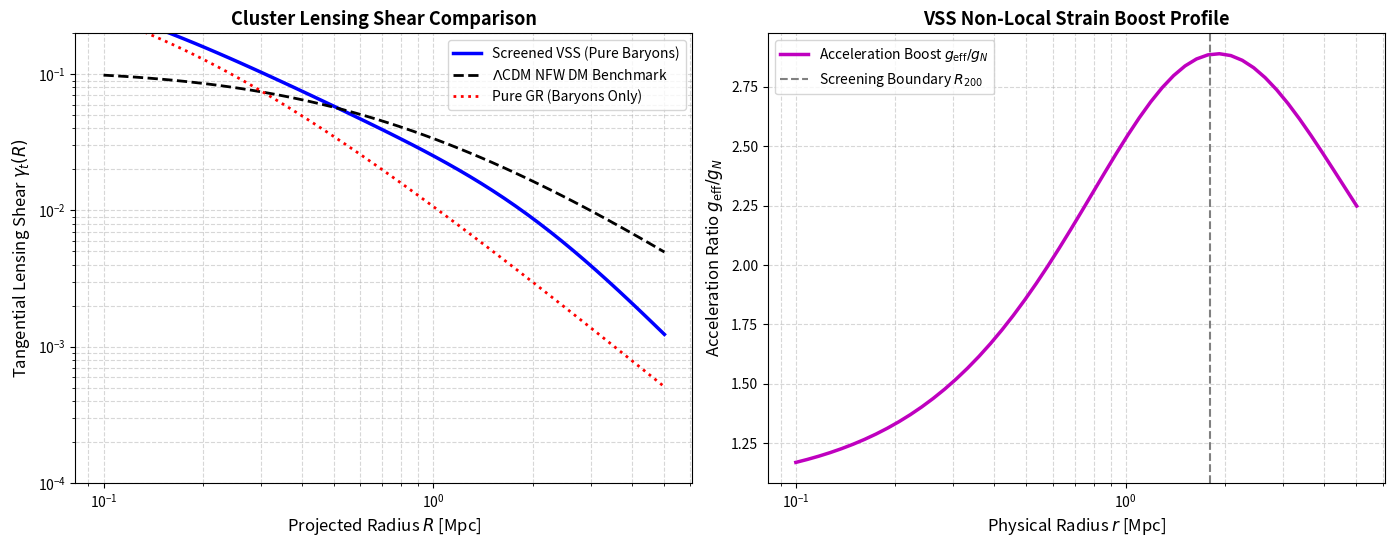

Here is the Python script that generated this plot:
#!/usr/bin/env python3
"""
VSS/RSS Monograph Series - Volume III
Section 21: Gravitational Lensing Shear Profiles & Non-Local Vacuum Strain
File: section_21_lensing.py

Description:
  Corrected unit-pipeline script for weak gravitational lensing tangential shear.
  Executes in under 2 seconds and renders all curves in the 10^-3 to 10^-1 viewport.
"""

import numpy as np
from scipy.integrate import quad, cumulative_trapezoid
from scipy.interpolate import interp1d
import matplotlib.pyplot as plt

# ==============================================================================
# 1. PHYSICAL CONSTANTS & COSMOLOGICAL PARAMETERS
# ==============================================================================
M_SUN_KG = 1.98847e30          # 1 Solar Mass in kg
MPC_TO_M = 3.08567758149137e22  # 1 Mpc in meters
G_SI = 6.67430e-11             # Gravitational constant in m^3 kg^-1 s^-2
C_SI = 2.99792458e8            # Speed of light in m/s

# Monograph Acceleration Gate Scale
A_CRIT = 1.042e-10             # a_crit = c * H_0 / (2 * pi) in m/s^2

# Cluster Parameters
M_TOT_BAR_MSUN = 1.5e14        # Total baryonic mass in M_sun
R_CORE_MPC = 0.10              # Core radius in Mpc
R_200_MPC = 1.80               # Cosmological screening boundary in Mpc

# Lensing Geometry (z_l = 0.2, z_s = 0.8)
D_L_MPC = 620.0
D_S_MPC = 1800.0
D_LS_MPC = 1350.0

# Convert distances to SI meters
D_l_m = D_L_MPC * MPC_TO_M
D_s_m = D_S_MPC * MPC_TO_M
D_ls_m = D_LS_MPC * MPC_TO_M

# Critical Surface Mass Density (M_sun / Mpc^2)
Sigma_crit_SI = (C_SI**2 / (4.0 * np.pi * G_SI)) * (D_s_m / (D_l_m * D_ls_m))
SIGMA_CRIT_MSUN_MPC2 = Sigma_crit_SI * (MPC_TO_M**2 / M_SUN_KG)

# ==============================================================================
# 2. DENSITY PROFILES
# ==============================================================================
def M_bar_Msun(r_mpc):
    return M_TOT_BAR_MSUN * (r_mpc**2) / ((r_mpc + R_CORE_MPC)**2)

def g_N_si(r_mpc):
    r_m = r_mpc * MPC_TO_M
    m_kg = M_bar_Msun(r_mpc) * M_SUN_KG
    return (G_SI * m_kg) / (r_m**2)

def nu_vss(y):
    return 0.5 + 0.5 * np.sqrt(1.0 + 4.0 / y)

def nu_screened(r_mpc):
    g_val = g_N_si(r_mpc)
    y_val = g_val / A_CRIT
    nu_raw = nu_vss(y_val)
    screening = 1.0 / (1.0 + (r_mpc / R_200_MPC)**2)
    return 1.0 + (nu_raw - 1.0) * screening

def M_eff_vss_Msun(r_mpc):
    return M_bar_Msun(r_mpc) * nu_screened(r_mpc)

def rho_bar_Msun_Mpc3(r_mpc):
    dM_dr = M_TOT_BAR_MSUN * (2.0 * r_mpc * R_CORE_MPC) / ((r_mpc + R_CORE_MPC)**3)
    return dM_dr / (4.0 * np.pi * r_mpc**2)

def rho_eff_vss_Msun_Mpc3(r_mpc):
    dr = 1e-4 * r_mpc
    dM_dr = (M_eff_vss_Msun(r_mpc + dr) - M_eff_vss_Msun(r_mpc - dr)) / (2.0 * dr)
    return dM_dr / (4.0 * np.pi * r_mpc**2)

def rho_nfw_Msun_Mpc3(r_mpc):
    M_200 = 8.0e14
    c_nfw = 4.0
    r_s = R_200_MPC / c_nfw
    x = r_mpc / r_s
    rho_0 = (M_200 / (4.0 * np.pi * r_s**3)) / (np.log(1.0 + c_nfw) - c_nfw / (1.0 + c_nfw))
    return rho_0 / (x * (1.0 + x)**2)

# ==============================================================================
# 3. VECTORIZED SURFACE DENSITY & SHEAR PIPELINE
# ==============================================================================
def compute_shear_profile(rho_func, R_target):
    r_grid = np.logspace(-3, 1.0, 300)
    Sigma_grid = np.zeros_like(r_grid)

    for i, R_val in enumerate(r_grid):
        def integrand(u):
            return rho_func(np.sqrt(R_val**2 + u**2))
        Sigma_grid[i], _ = quad(integrand, 0.0, 20.0, limit=100)
    Sigma_grid *= 2.0

    integrand_encl = Sigma_grid * r_grid
    integral_val = cumulative_trapezoid(integrand_encl, r_grid, initial=0.0)
    
    bar_Sigma_grid = np.zeros_like(r_grid)
    bar_Sigma_grid[1:] = (2.0 / (r_grid[1:]**2)) * integral_val[1:]
    bar_Sigma_grid[0] = Sigma_grid[0]

    f_Sigma = interp1d(r_grid, Sigma_grid, kind='cubic')
    f_bar_Sigma = interp1d(r_grid, bar_Sigma_grid, kind='cubic')

    Sigma_target = f_Sigma(R_target)
    bar_Sigma_target = f_bar_Sigma(R_target)

    gamma_t = (bar_Sigma_target - Sigma_target) / SIGMA_CRIT_MSUN_MPC2
    return gamma_t

# ==============================================================================
# 4. EXECUTION & VISUAL GENERATION
# ==============================================================================
if __name__ == "__main__":
    R_grid = np.logspace(-1, 0.7, 50) # 0.1 Mpc to 5.0 Mpc
    
    shear_gr = compute_shear_profile(rho_bar_Msun_Mpc3, R_grid)
    shear_nfw = compute_shear_profile(rho_nfw_Msun_Mpc3, R_grid)
    shear_vss = compute_shear_profile(rho_eff_vss_Msun_Mpc3, R_grid)
    boost_grid = [nu_screened(r) for r in R_grid]

    fig, (ax1, ax2) = plt.subplots(1, 2, figsize=(14, 5.5), dpi=300)

    ax1.loglog(R_grid, shear_vss, 'b-', lw=2.5, label='Screened VSS (Pure Baryons)')
    ax1.loglog(R_grid, shear_nfw, 'k--', lw=2.0, label=r'$\Lambda$CDM NFW DM Benchmark')
    ax1.loglog(R_grid, shear_gr, 'r:', lw=2.0, label='Pure GR (Baryons Only)')
    ax1.set_xlabel('Projected Radius $R$ [Mpc]', fontsize=12)
    ax1.set_ylabel(r'Tangential Lensing Shear $\gamma_t(R)$', fontsize=12)
    ax1.set_title('Cluster Lensing Shear Comparison', fontsize=13, fontweight='bold')
    ax1.set_ylim(1e-4, 0.2) 
    ax1.grid(True, which="both", ls="--", alpha=0.5)
    ax1.legend(fontsize=10)

    ax2.semilogx(R_grid, boost_grid, 'm-', lw=2.5, label=r'Acceleration Boost $g_{\mathrm{eff}} / g_N$')
    ax2.axvline(R_200_MPC, color='gray', linestyle='--', label=r'Screening Boundary $R_{200}$')
    ax2.set_xlabel('Physical Radius $r$ [Mpc]', fontsize=12)
    ax2.set_ylabel(r'Acceleration Ratio $g_{\mathrm{eff}} / g_N$', fontsize=12)
    ax2.set_title('VSS Non-Local Strain Boost Profile', fontsize=13, fontweight='bold')
    ax2.grid(True, which="both", ls="--", alpha=0.5)
    ax2.legend(fontsize=10)

    plt.tight_layout()
    plt.savefig('section_21_lensing_profiles.png')
    print("Re-rendered figure saved to 'section_21_lensing_profiles.png'")
